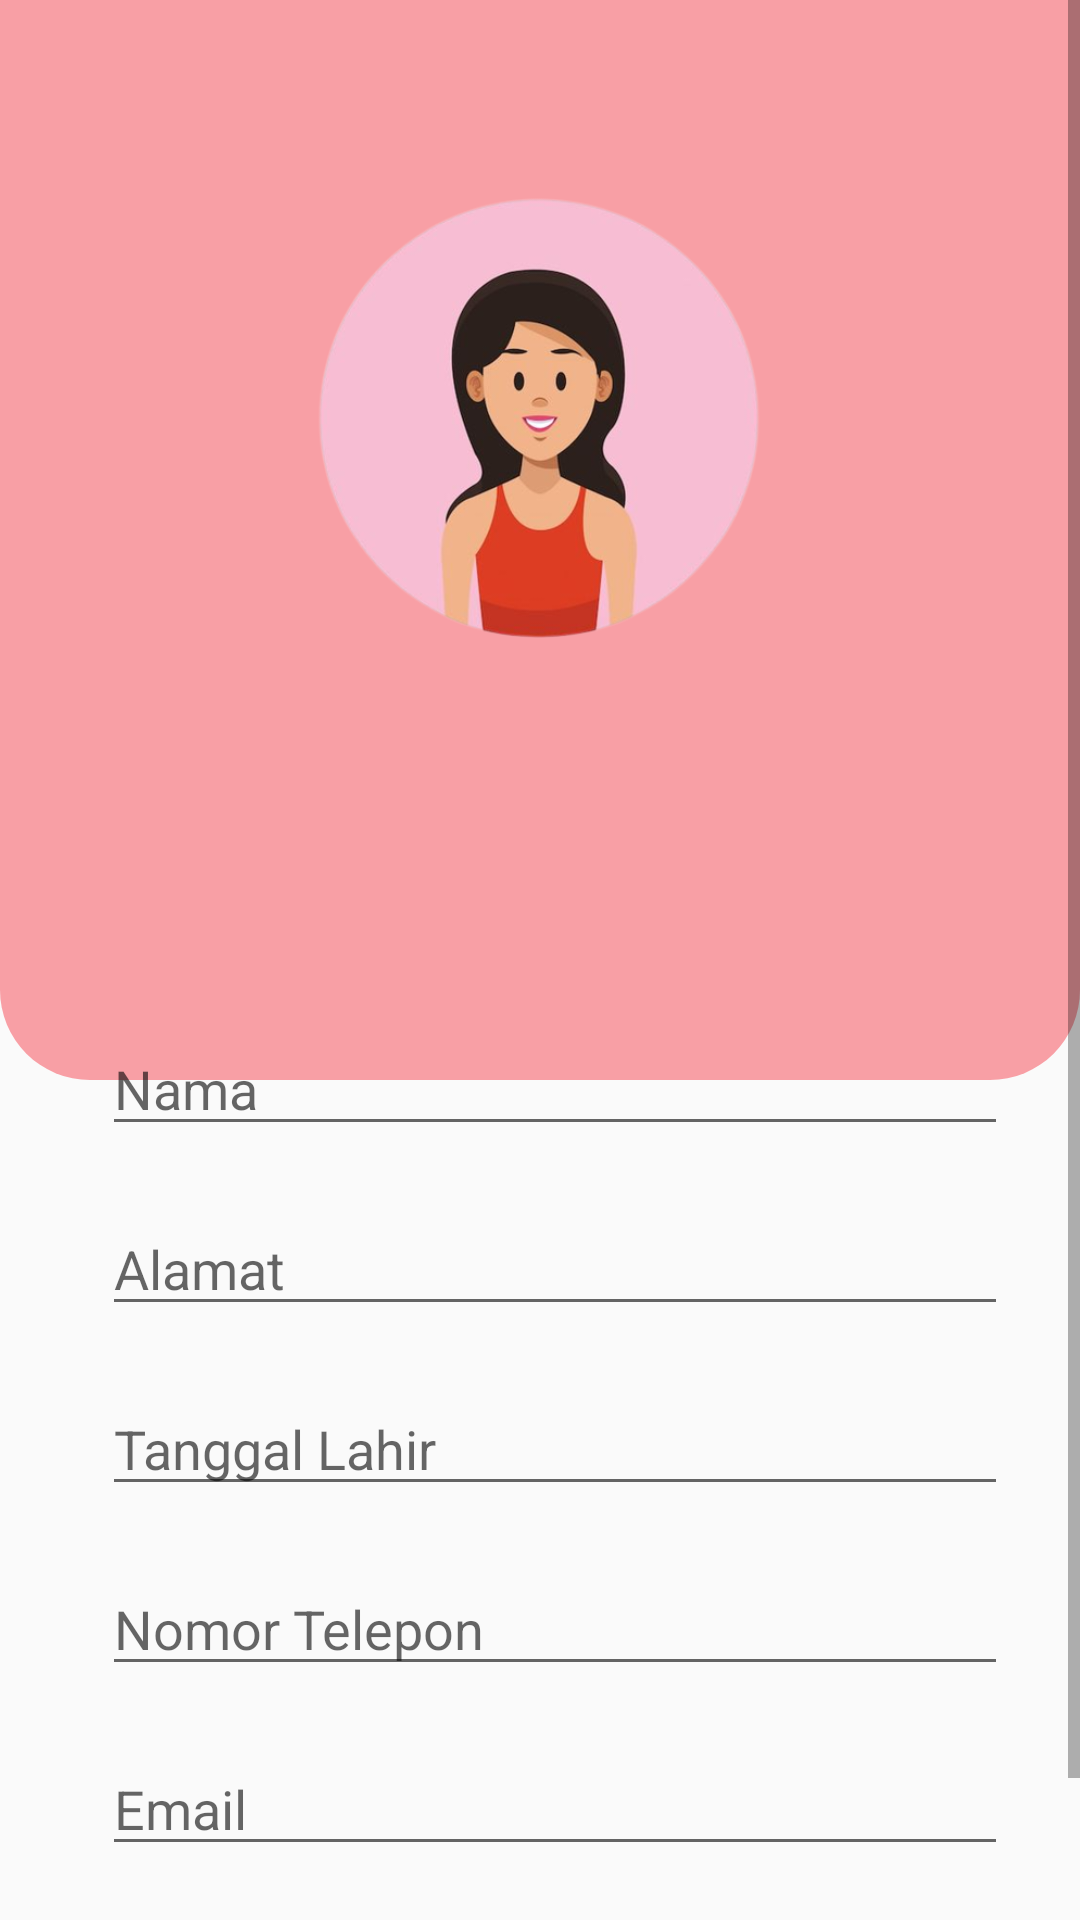

Layout XML and referenced resources for this Android screen:
<!-- AndroidManifest.xml: application theme Theme.Missy -->
<!-- res/layout/fragment_profile.xml -->
<?xml version="1.0" encoding="utf-8"?>
<androidx.constraintlayout.widget.ConstraintLayout xmlns:android="http://schemas.android.com/apk/res/android"
    xmlns:app="http://schemas.android.com/apk/res-auto"
    xmlns:tools="http://schemas.android.com/tools"
    android:layout_width="match_parent"
    android:layout_height="match_parent"
    tools:context=".MainActivity">

    <ScrollView
        android:layout_width="match_parent"
        android:layout_height="match_parent">

        <LinearLayout
            android:layout_width="match_parent"
            android:layout_height="wrap_content"
            android:orientation="vertical">

            <androidx.constraintlayout.widget.ConstraintLayout
                android:layout_width="match_parent"
                android:layout_height="651dp">

                <View
                    android:id="@+id/view"
                    android:layout_width="wrap_content"
                    android:layout_height="360dp"
                    android:background="@drawable/top_background"
                    app:layout_constraintEnd_toEndOf="parent"
                    app:layout_constraintStart_toStartOf="parent"
                    app:layout_constraintTop_toTopOf="parent" />

                <ImageView
                    android:id="@+id/imageView"
                    android:layout_width="411dp"
                    android:layout_height="314dp"
                    android:layout_marginTop="8dp"
                    android:scaleType="centerCrop"
                    app:layout_constraintEnd_toEndOf="parent"
                    app:layout_constraintHorizontal_bias="0.0"
                    app:layout_constraintStart_toStartOf="parent"
                    app:layout_constraintTop_toTopOf="parent"
                    app:srcCompat="@drawable/circles" />

                <ImageView
                    android:id="@+id/imageView2"
                    android:layout_width="240dp"
                    android:layout_height="181dp"
                    app:layout_constraintBottom_toBottomOf="@+id/view"
                    app:layout_constraintEnd_toEndOf="@+id/view"
                    app:layout_constraintHorizontal_bias="0.497"
                    app:layout_constraintStart_toStartOf="parent"
                    app:layout_constraintTop_toTopOf="parent"
                    app:layout_constraintVertical_bias="0.273"
                    app:srcCompat="@drawable/_3bff3b9f736634fe518f6e66eb8f760_removebg_preview" />

                <LinearLayout
                    android:id="@+id/linearLayout"
                    android:layout_width="match_parent"
                    android:layout_height="320dp"
                    android:layout_marginStart="24dp"
                    android:layout_marginEnd="24dp"
                    android:layout_marginBottom="20dp"
                    android:background="@drawable/white_background"
                    android:orientation="vertical"
                    android:padding="0dp"
                    app:layout_constraintBottom_toBottomOf="parent"
                    app:layout_constraintEnd_toEndOf="parent"
                    app:layout_constraintHorizontal_bias="0.0"
                    app:layout_constraintStart_toStartOf="parent"
                    app:layout_constraintTop_toBottomOf="@+id/imageView"
                    app:layout_constraintVertical_bias="0.0">

                    <LinearLayout
                        android:layout_width="match_parent"
                        android:layout_height="40dp"
                        android:layout_marginStart="10dp"
                        android:layout_marginTop="20dp"
                        android:orientation="horizontal">

                        <EditText
                            android:id="@+id/inputnama"
                            android:layout_width="152dp"
                            android:layout_height="wrap_content"
                            android:layout_weight="1"
                            android:hint="Nama"
                            android:textColor="#F89FA5"
                            android:textSize="18sp"
                            tools:ignore="DuplicateIds,TouchTargetSizeCheck" />

                    </LinearLayout>

                    <LinearLayout
                        android:layout_width="match_parent"
                        android:layout_height="40dp"
                        android:layout_marginStart="10dp"
                        android:layout_marginTop="20dp"
                        android:orientation="horizontal">

                        <EditText
                            android:id="@+id/inputalamat"
                            android:layout_width="wrap_content"
                            android:layout_height="wrap_content"
                            android:layout_weight="1"
                            android:hint="Alamat"
                            android:textColor="#F89FA5"
                            android:textSize="18sp"
                            tools:ignore="DuplicateIds,TouchTargetSizeCheck" />

                    </LinearLayout>

                    <LinearLayout
                        android:layout_width="match_parent"
                        android:layout_height="40dp"
                        android:layout_marginStart="10dp"
                        android:layout_marginTop="20dp"
                        android:orientation="horizontal">

                        <EditText
                            android:id="@+id/inputtanggallahir"
                            android:layout_width="wrap_content"
                            android:layout_height="wrap_content"
                            android:layout_weight="1"
                            android:hint="Tanggal Lahir"
                            android:textColor="#F89FA5"
                            android:textSize="18sp"
                            tools:ignore="DuplicateIds,TouchTargetSizeCheck" />
                    </LinearLayout>

                    <LinearLayout
                        android:layout_width="match_parent"
                        android:layout_height="40dp"
                        android:layout_marginStart="10dp"
                        android:layout_marginTop="20dp"
                        android:orientation="horizontal">

                        <EditText
                            android:id="@+id/inputtelepon"
                            android:layout_width="wrap_content"
                            android:layout_height="wrap_content"
                            android:layout_weight="1"
                            android:hint="Nomor Telepon"
                            android:textColor="#F89FA5"
                            android:textSize="18sp"
                            tools:ignore="DuplicateIds,TouchTargetSizeCheck" />
                    </LinearLayout>

                    <LinearLayout
                        android:layout_width="match_parent"
                        android:layout_height="40dp"
                        android:layout_marginStart="10dp"
                        android:layout_marginTop="20dp"
                        android:orientation="horizontal">

                        <EditText
                            android:id="@+id/inputemail"
                            android:layout_width="wrap_content"
                            android:layout_height="wrap_content"
                            android:layout_weight="1"
                            android:hint="Email"
                            android:textColor="#F89FA5"
                            android:textSize="18sp"
                            tools:ignore="DuplicateIds,TouchTargetSizeCheck" />
                    </LinearLayout>

                </LinearLayout>

            </androidx.constraintlayout.widget.ConstraintLayout>

            <androidx.appcompat.widget.AppCompatButton
                android:id="@+id/button"
                android:layout_width="match_parent"
                android:layout_height="40dp"
                android:background="@drawable/background_btn"
                android:text="Simpan"
                android:textSize="18sp"
                android:textStyle="bold"
                tools:ignore="TouchTargetSizeCheck" />
        </LinearLayout>
    </ScrollView>
</androidx.constraintlayout.widget.ConstraintLayout>
<!-- resources referenced by this layout -->
<resources>
  <!-- drawable _3bff3b9f736634fe518f6e66eb8f760_removebg_preview: png bitmap (drawable, 111230 bytes) -->
  <!-- drawable background_btn (drawable) -->
  <?xml version="1.0" encoding="utf-8"?>
  <selector xmlns:android="http://schemas.android.com/apk/res/android">
      <item>
          <shape android:shape="rectangle">
              <corners android:radius="50dp"/>
              <solid android:color="#F37A82"/>
          </shape>
      </item>
  </selector>
  <!-- drawable top_background (drawable) -->
  <?xml version="1.0" encoding="utf-8"?>
  <selector xmlns:android="http://schemas.android.com/apk/res/android">
  <item>
      <shape android:shape="rectangle">
          <corners android:bottomRightRadius="30dp" android:bottomLeftRadius="30dp"/>
          <gradient android:startColor="#F89FA5" android:endColor="#F89FA5"/>
      </shape>
  </item>
  </selector>
  <style name="Theme.Missy" parent="Theme.AppCompat.DayNight.NoActionBar">
          
          <item name="colorPrimary">@color/pink</item>
          <item name="colorPrimaryVariant">@color/purple_700</item>
          <item name="colorOnPrimary">@color/white</item>
          
          <item name="colorSecondary">@color/teal_200</item>
          <item name="colorSecondaryVariant">@color/teal_700</item>
          <item name="colorOnSecondary">@color/black</item>
          
          <item name="android:statusBarColor">?attr/colorPrimaryVariant</item>
          
      </style>
  <color name="pink">#F67E86</color>
  <color name="purple_700">#FF3700B3</color>
  <color name="white">#FFFFFFFF</color>
  <color name="teal_200">#FF03DAC5</color>
  <color name="teal_700">#FF018786</color>
  <color name="black">#FF000000</color>
</resources>
